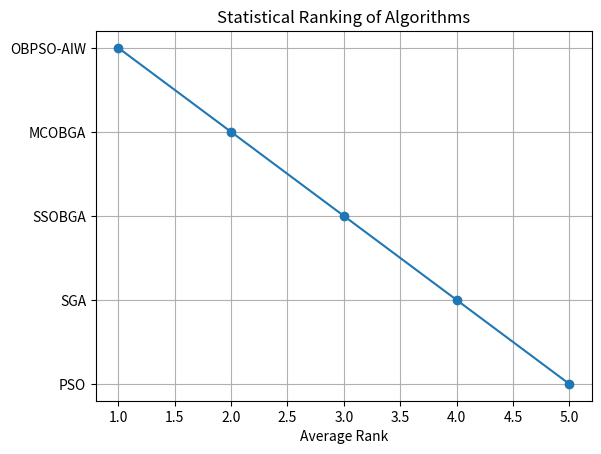

Reproduce this figure in Python.
import matplotlib.pyplot as plt

algos = ['PSO', 'SGA', 'SSOBGA', 'MCOBGA', 'OBPSO-AIW']
ranks = [5, 4, 3, 2, 1]  # 1 = best

plt.figure()
plt.plot(ranks, algos, marker='o')
plt.xlabel('Average Rank')
plt.title('Statistical Ranking of Algorithms')
plt.grid(True)
plt.show()
